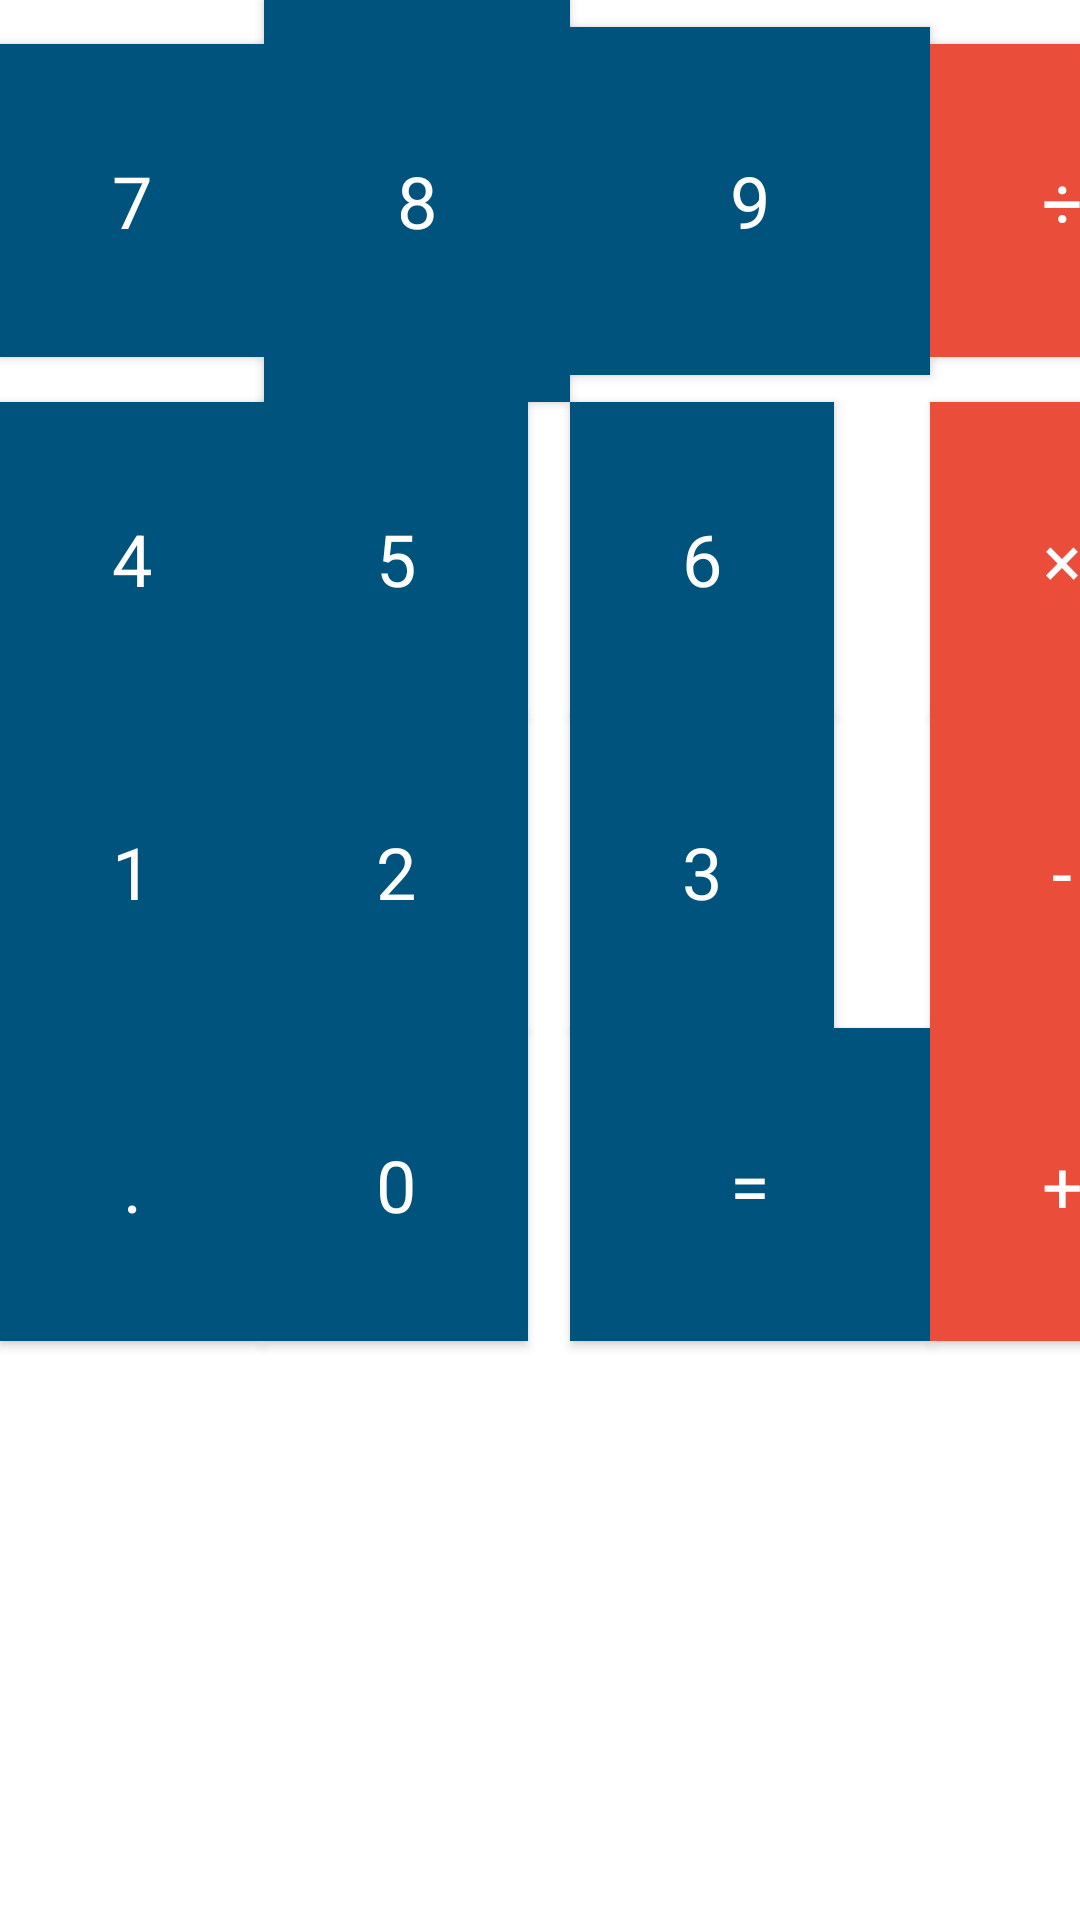

Android layout source for this screen:
<!-- AndroidManifest.xml: application theme AppTheme -->
<!-- res/layout/calculadora.xml -->
<?xml version="1.0" encoding="utf-8"?>
<GridLayout xmlns:android="http://schemas.android.com/apk/res/android"
    android:layout_width="match_parent"
    android:layout_height="match_parent"
    android:alignmentMode="alignBounds"
    android:columnCount="4"
    android:rowCount="4">

    <Button
        android:id="@+id/numero_7"
        style="@style/AppTheme.BotonCalculadora.Azul"
        android:layout_column="0"
        android:layout_row="0"
        android:text="7" />

    <Button
        android:id="@+id/numero_8"
        style="@style/AppTheme.BotonCalculadora.Azul"
        android:layout_width="102dp"
        android:layout_height="134dp"
        android:layout_column="1"
        android:layout_row="0"
        android:text="8" />

    <Button
        android:id="@+id/numero_9"
        style="@style/AppTheme.BotonCalculadora.Azul"
        android:layout_width="120dp"
        android:layout_height="116dp"
        android:layout_column="2"
        android:layout_row="0"
        android:text="9" />

    <Button
        android:id="@+id/numero_4"
        style="@style/AppTheme.BotonCalculadora.Azul"
        android:layout_height="wrap_content"
        android:layout_column="0"
        android:layout_row="1"
        android:text="4" />

    <Button
        android:id="@+id/numero_5"
        style="@style/AppTheme.BotonCalculadora.Azul"
        android:layout_width="wrap_content"
        android:layout_height="wrap_content"
        android:layout_column="1"
        android:layout_row="1"
        android:text="5" />

    <Button
        android:id="@+id/numero_6"
        style="@style/AppTheme.BotonCalculadora.Azul"
        android:layout_width="wrap_content"
        android:layout_height="wrap_content"
        android:layout_column="2"
        android:layout_row="1"
        android:text="6" />

    <Button
        android:id="@+id/signo_por"
        style="@style/AppTheme.BotonCalculadora.Rojo"
        android:layout_column="3"
        android:layout_gravity="fill"
        android:layout_row="1"
        android:gravity="center"
        android:text="×" />

    <Button
        android:id="@+id/Button10"
        style="@style/AppTheme.BotonCalculadora.Rojo"
        android:layout_column="3"
        android:layout_gravity="fill_horizontal"
        android:layout_row="0"
        android:text="÷" />

    <Button
        android:id="@+id/numero_1"
        style="@style/AppTheme.BotonCalculadora.Azul"
        android:layout_column="0"
        android:layout_row="2"
        android:text="1" />

    <Button
        android:id="@+id/numero_2"
        style="@style/AppTheme.BotonCalculadora.Azul"
        android:layout_width="wrap_content"
        android:layout_height="wrap_content"
        android:layout_column="1"
        android:layout_row="2"
        android:text="2" />

    <Button
        android:id="@+id/numero_3"
        style="@style/AppTheme.BotonCalculadora.Azul"
        android:layout_width="wrap_content"
        android:layout_height="wrap_content"
        android:layout_column="2"
        android:layout_row="2"
        android:text="3" />

    <Button
        android:id="@+id/signo_menos"
        style="@style/AppTheme.BotonCalculadora.Rojo"
        android:layout_column="3"
        android:layout_gravity="fill_horizontal"
        android:layout_row="2"
        android:gravity="center"
        android:text="-" />

    <Button
        android:id="@+id/punto"
        style="@style/AppTheme.BotonCalculadora.Azul"
        android:layout_column="0"
        android:layout_gravity="fill_horizontal"
        android:layout_row="3"
        android:gravity="center_horizontal"
        android:text="." />

    <Button
        android:id="@+id/cero"
        style="@style/AppTheme.BotonCalculadora.Azul"
        android:layout_column="1"
        android:layout_row="3"
        android:text="0" />

    <Button
        android:id="@+id/signo_igual"
        style="@style/AppTheme.BotonCalculadora.Azul"
        android:layout_column="2"
        android:layout_gravity="fill_horizontal"
        android:layout_row="3"
        android:text="=" />

    <Button
        android:id="@+id/signo_mas"
        style="@style/AppTheme.BotonCalculadora.Rojo"
        android:layout_column="3"
        android:layout_gravity="fill_horizontal"
        android:layout_row="3"
        android:text="+" />
</GridLayout>
<!-- resources referenced by this layout -->
<resources>
  <style name="AppTheme.BotonCalculadora.Azul" parent="AppTheme.BotonCalculadora">
                  <item name="android:background">#00537D</item>
          </style>
  <style name="AppTheme.BotonCalculadora.Rojo" parent="AppTheme.BotonCalculadora">
                  <item name="android:background">#EA4D39</item>
          </style>
  <style name="AppTheme" parent="Theme.AppCompat.NoActionBar">
          
          <item name="colorPrimary">@color/colorPrimary</item>
          <item name="colorPrimaryDark">@color/colorPrimaryDark</item>
          <item name="colorAccent">@color/colorAccent</item>
          <item name="android:colorBackground">#FFF7E5</item>
          <item name="android:textColorPrimary">#333</item>
          <item name="android:textColorSecondary">#333</item>
      </style>
  <style name="AppTheme.BotonCalculadora" parent="TextAppearance.AppCompat.Headline">
                  <item name="android:textColor">@android:color/white</item>
                  <item name="android:gravity">center</item>
                  <item name="android:padding">36dp</item>
                  <item name="android:layout_width">wrap_content</item>
                  <item name="android:layout_height">wrap_content</item>
          </style>
  <color name="colorPrimary">#3F51B5</color>
  <color name="colorPrimaryDark">#364ea1</color>
  <color name="colorAccent">#FF4081</color>
</resources>
